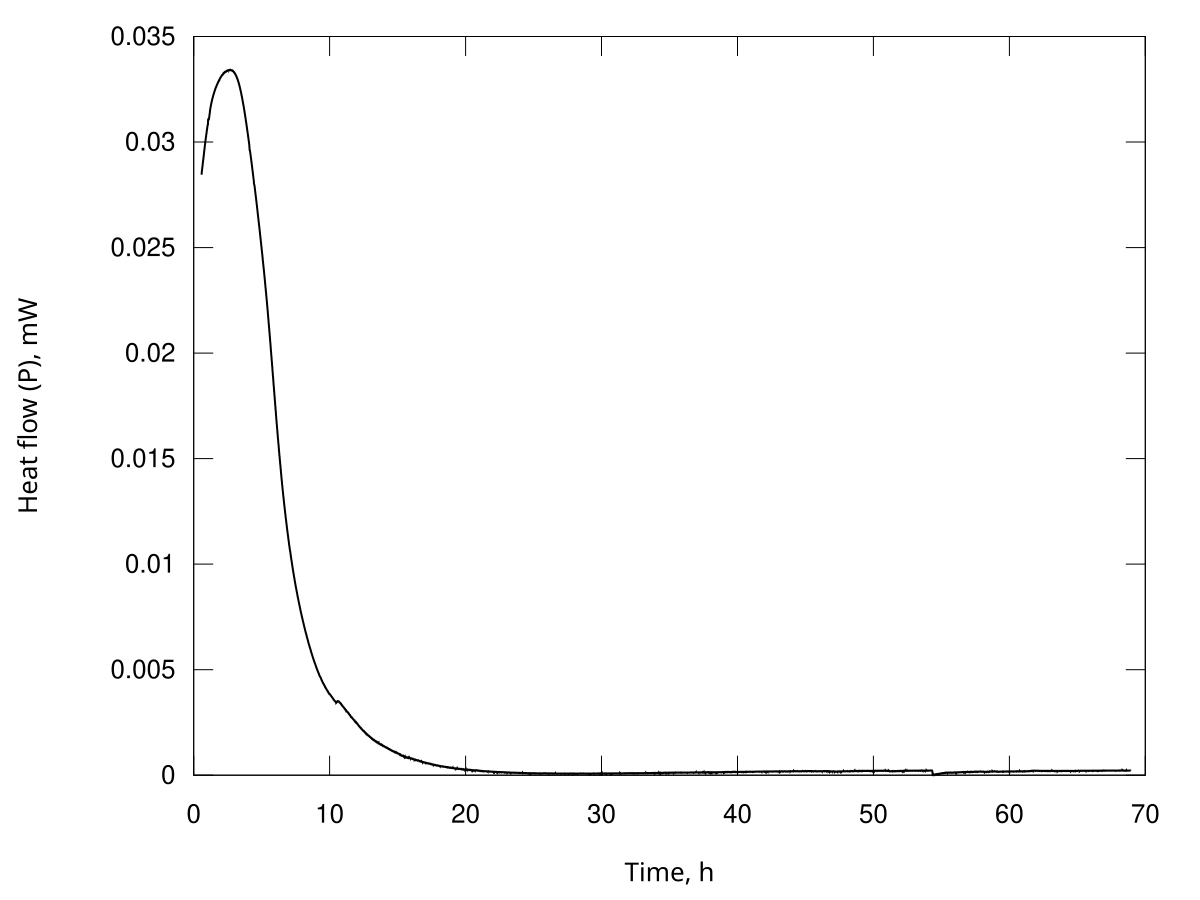

Source data for this figure (header and first rows):
Time, s; Heat flow, Watt
2073; 2.84513145804673e-05
2094; 2.84842514504384e-05
2115; 2.85206789109628e-05
2136; 2.85571652259934e-05
2157; 2.85935808170940e-05
2178; 2.86299952107990e-05
2199; 2.86648591370703e-05
2220; 2.86996967050316e-05
2241; 2.87301432584510e-05
2262; 2.87605148576513e-05
2283; 2.87922183709018e-05
2304; 2.88239447126175e-05
2325; 2.88543381006012e-05
2346; 2.88847085493861e-05
2367; 2.89186400956504e-05
2388; 2.89526331741248e-05
2409; 2.89865287984911e-05
2430; 2.90204227321527e-05
2451; 2.90523594775939e-05
2473; 2.90842621318522e-05
2494; 2.91137222433577e-05
2515; 2.91431396392056e-05
2536; 2.91728842684337e-05
2557; 2.92026346432040e-05
2578; 2.92346143723758e-05
2599; 2.92666333999046e-05
2620; 2.93030898008645e-05
2641; 2.93396247320508e-05
2662; 2.93721346758160e-05
2683; 2.94045731067144e-05
2704; 2.94359931698947e-05
2725; 2.94673950684309e-05
2746; 2.95010287538112e-05
2767; 2.95347024033704e-05
2788; 2.95669251436777e-05
2809; 2.95991218015424e-05
2830; 2.96279664273433e-05
2851; 2.96567505609417e-05
2872; 2.96884561894235e-05
2893; 2.97202147444231e-05
2914; 2.97541080907601e-05
2935; 2.97880402605929e-05
2956; 2.98206747714004e-05
2977; 2.98532855922464e-05
2998; 2.98883350201149e-05
3019; 2.99234291373599e-05
3040; 2.99548036981798e-05
3061; 2.99861098353914e-05
3082; 3.00146455169852e-05
3103; 3.00431300406913e-05
3124; 3.00703312477407e-05
3145; 3.00975086680156e-05
3166; 3.01260981542879e-05
3187; 3.01547139124362e-05
3209; 3.01836887255630e-05
3230; 3.02126702441066e-05
3251; 3.02391684656998e-05
3272; 3.02656201376791e-05
3293; 3.02941965008498e-05
3314; 3.03228128401092e-05
... 11,643 more rows
